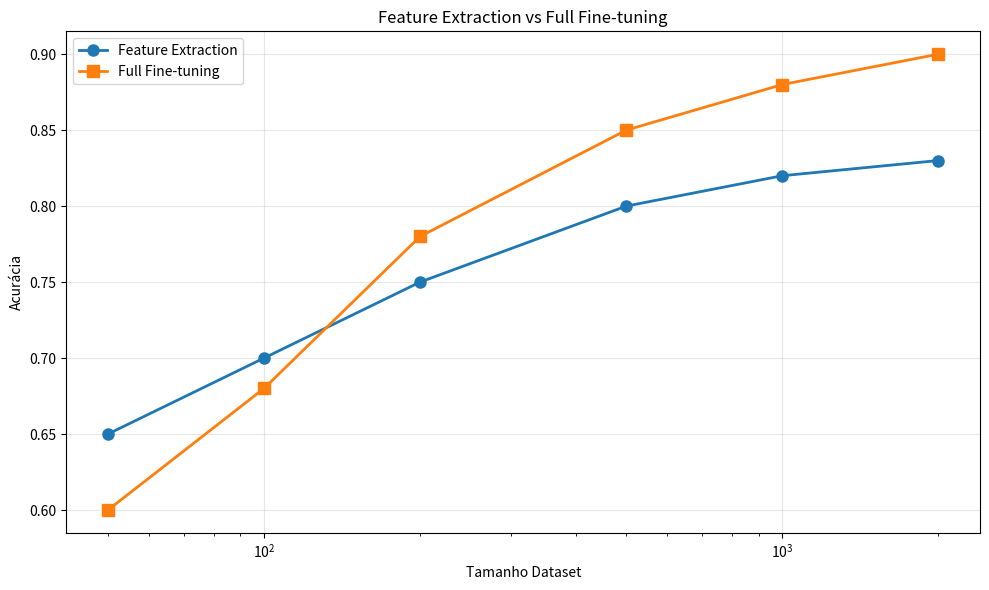

This chart was generated by the following Python code: (Note: this script raises an exception after producing the figure.)
import numpy as np
import matplotlib.pyplot as plt
# Simulacao: Feature Extraction vs Full Fine-tuning
np.random.seed(42)
# Cenario com diferentes tamanhos de dataset
dataset_sizes = [50, 100, 200, 500, 1000, 2000]
feature_extraction_acc = [0.65, 0.70, 0.75, 0.80, 0.82, 0.83]
full_finetuning_acc = [0.60, 0.68, 0.78, 0.85, 0.88, 0.90]
plt.figure(figsize=(10, 6))
plt.plot(
dataset_sizes, 
feature_extraction_acc, 'o-', label='Feature Extraction', linewidth=2, markersize=8)
plt.plot(
dataset_sizes, 
full_finetuning_acc, 's-', label='Full Fine-tuning', linewidth=2, markersize=8)
plt.xlabel('Tamanho Dataset')
plt.ylabel('Acurácia')
plt.title('Feature Extraction vs Full Fine-tuning')
plt.legend()
plt.grid(True, alpha=0.3)
plt.xscale('log')
plt.tight_layout()
plt.savefig('/tmp/fe_vs_finetuning.png', dpi=100, bbox_inches='tight')
plt.show()
print('Análise: Feature Extraction melhor com poucos dados')
print('Conclusão: Use FE para <500 exemplos, Full para >1000')

# Feature Extraction vs Full Fine-tuning
np.random.seed(42)
dataset_sizes = [50, 100, 200, 500, 1000, 2000]
feature_extraction_acc = [0.65, 0.70, 0.75, 0.80, 0.82, 0.83]
full_finetuning_acc = [0.60, 0.68, 0.78, 0.85, 0.88, 0.90]

plt.figure(figsize=(10, 6))
plt.plot(dataset_sizes, feature_extraction_acc, "o-", label="Feature Extraction", linewidth=2, markersize=8)
plt.plot(dataset_sizes, full_finetuning_acc, "s-", label="Full Fine-tuning", linewidth=2, markersize=8)
plt.xlabel("Tamanho Dataset")
plt.ylabel("Acuracia")
plt.title("Feature Extraction vs Full Fine-tuning")
plt.legend()
plt.grid(True, alpha=0.3)
plt.xscale("log")
plt.tight_layout()
plt.savefig("/tmp/fe_vs_finetuning.png", dpi=100, bbox_inches="tight")
plt.show()
print("Analise: Feature Extraction melhor com poucos dados")
print("Conclusao: Use FE para <500 exemplos, Full para >1000")


# Impacto da Learning Rate
np.random.seed(42)
learning_rates = [0.1, 0.01, 0.001, 0.0001, 0.00001]
training_losses = {
    0.1: [float("nan"), float("nan"), float("nan")] + list(np.linspace(0.5, 0.4, 30)),
    0.01: list(np.linspace(0.8, 0.3, 20)) + list(np.linspace(0.3, 0.25, 13)),
    0.001: list(np.linspace(0.7, 0.15, 20)) + list(np.linspace(0.15, 0.08, 13)),
    0.0001: list(np.linspace(0.65, 0.10, 20)) + list(np.linspace(0.10, 0.05, 13)),
    0.00001: list(np.linspace(0.65, 0.40, 20)) + list(np.linspace(0.40, 0.35, 13))
}

epochs = np.arange(33)
plt.figure(figsize=(10, 6))
colors = ["red", "orange", "green", "blue", "purple"]

for (lr, losses), color in zip(training_losses.items(), colors):
    valid_losses = [l for l in losses if not np.isnan(l)]
    plt.plot(range(len(valid_losses)), valid_losses, label=f"LR={lr}", linewidth=2, color=color)

plt.xlabel("Epoca")
plt.ylabel("Loss de Validacao")
plt.title("Impacto da Learning Rate em Fine-tuning")
plt.legend()
plt.grid(True, alpha=0.3)
plt.tight_layout()
plt.savefig("/tmp/learning_rate_impact.png", dpi=100, bbox_inches="tight")
plt.show()
print("Observacao: LR=0.001 a 0.0001 sao ideais para fine-tuning")
print("Erro comum: Usar LR=0.1 (destroi modelo pre-treinado)")


# LoRA: Low-Rank Adaptation
np.random.seed(42)
d = 1000
W_base = np.random.randn(d, d) * 0.01
rank = 16
U = np.random.randn(d, rank) * 0.01
V = np.random.randn(rank, d) * 0.01
Delta_W_true = U @ V
params_full = d * d
params_lora = 2 * d * rank
print(f"Full fine-tuning: {params_full:,} parametros")
print(f"LoRA (rank={rank}): {params_lora:,} parametros")
print(f"Economia: {params_full / params_lora:.1f}x")


# EXERCICIO 1: Fine-tuning Simulator
# TODO: Completar funcao
def fine_tune_simulator(learning_rate=0.001, regularization=0.0001, n_epochs=30, n_data=100):    pass
print('Exercicio 1: Implemente acima')

# EXERCICIO 2
# TODO: Completar
def compare_strategies(n_data_values=[50, 100, 500, 1000]):    pass
print('Exercicio 2: Implemente')

# EXERCICIO 3# TODO: Preencher checklistdataset_checklist = {}print('Exercicio 3: Complete')

# SOLUCAO - Exercicio 1: Fine-tuning Simulator
import numpy as np
np.random.seed(42)

def fine_tune_simulator(n_data, n_epochs=50, lr=0.01, freeze_ratio=0.0):
    d = 100
    W_pretrained = np.random.randn(d, d) * 0.1
    W = W_pretrained.copy()
    X = np.random.randn(n_data, d)
    y = np.sin(X[:, 0]) + 0.1 * np.random.randn(n_data)
    n_freeze = int(d * freeze_ratio)
    losses = []
    for epoch in range(n_epochs):
        pred = X @ W[:, 0]
        loss = np.mean((pred - y) ** 2)
        losses.append(loss)
        grad = 2 * X.T @ (pred - y) / n_data
        W[:, 0] -= lr * grad
        W[:n_freeze, 0] = W_pretrained[:n_freeze, 0]
    return losses

for n in [50, 200, 1000]:
    losses = fine_tune_simulator(n)
    print(f'n_data={n}: loss_final={losses[-1]:.4f}')

# SOLUCAO - Exercicio 2: Comparar Estrategias
import numpy as np
np.random.seed(42)

def compare_strategies(n_data, d=100):
    X = np.random.randn(n_data, d)
    y = np.sin(X[:, 0]) + 0.1 * np.random.randn(n_data)
    results = {}
    # Feature Extraction
    W_fe = np.zeros(d)
    for epoch in range(100):
        pred = X @ W_fe
        grad = 2 * X.T @ (pred - y) / n_data
        W_fe -= 0.01 * grad
    results['feature_extraction'] = np.mean((X @ W_fe - y) ** 2)
    # Full Fine-tuning
    W_full = np.random.randn(d) * 0.01
    for epoch in range(100):
        pred = X @ W_full
        grad = 2 * X.T @ (pred - y) / n_data
        W_full -= 0.01 * grad
    results['full_finetuning'] = np.mean((X @ W_full - y) ** 2)
    return results

for n in [50, 500]:
    r = compare_strategies(n)
    print(f'n={n}: FE={r["feature_extraction"]:.4f} Full={r["full_finetuning"]:.4f}')

# SOLUCAO - Exercicio 3: Dataset Checklist
dataset_checklist = {
    'tamanho_adequado': True,
    'qualidade_labels': True,
    'balanceamento_classes': False,
    'sem_data_leakage': True,
    'formato_consistente': True,
    'preprocessing_necessario': True,
    'split_train_val_test': True
}

print('Dataset Checklist para Fine-tuning:')
print('=' * 50)
for item, status in dataset_checklist.items():
    marca = 'OK' if status else 'ATENCAO'
    print(f'  {item}: [{marca}]')
n_ok = sum(v for v in dataset_checklist.values())
n_total = len(dataset_checklist)
print(f'Score: {n_ok}/{n_total}')

# QLoRA: Quantizacao + LoRA
np.random.seed(42)
model_size_mb_float32 = 7000 * 4 / 1024 / 1024
model_size_mb_int4 = 7000 * 0.5 / 1024 / 1024
rank = 8
lora_size_gb = (7000 * rank * 2 * 4) / (1024 * 1024 * 1024)

print(f"Modelo base (float32): {model_size_mb_float32:.0f} MB")
print(f"Modelo base (int4): {model_size_mb_int4:.0f} MB")
print(f"LoRA overhead: {lora_size_gb:.2f} GB")
print(f"Total QLoRA: {model_size_mb_int4/1024 + lora_size_gb:.2f} GB")


# Visualizacao QLoRA
categories = ["Float32\n(Full)", "Int4\n(Quantizado)", "QLoRA\n(Quantizado + LoRA)"]
memory_gb = [28, 1.75, 3.5]

plt.figure(figsize=(8, 5))
colors_bar = ["red", "orange", "green"]
bars = plt.bar(categories, memory_gb, color=colors_bar, alpha=0.7, edgecolor="black", linewidth=2)
plt.ylabel("Memoria (GB)")
plt.title("QLoRA: Reducao de Memoria para Fine-tuning de LLMs")
plt.axhline(y=16, color="black", linestyle="--", label="GPU Consumer (16GB)", linewidth=2)
plt.legend()
for bar, val in zip(bars, memory_gb):
    plt.text(bar.get_x() + bar.get_width()/2, bar.get_height() + 0.1, f"{val:.1f}GB", ha="center", va="bottom", fontsize=11, fontweight="bold")
plt.tight_layout()
plt.savefig("/tmp/qlora_memory.png", dpi=100, bbox_inches="tight")
plt.show()


# Demonstracao sazonalidade ignorada
t = np.arange(120)
y_saz = 100 + 10*np.sin(2*np.pi*t/12) + np.random.normal(0, 1, 120)
plt.figure(figsize=(12, 4))
plt.plot(t, y_saz, "b-", linewidth=1.5)
plt.title("Serie com Sazonalidade Importante")
plt.xlabel("Tempo (meses)")
plt.ylabel("Valor")
plt.grid(True, alpha=0.3)
plt.tight_layout()
plt.savefig("/tmp/ignorar_sazonalidade.png", dpi=100, bbox_inches="tight")
plt.show()
print("Erro: Ignorar sazonalidade causa bad generalization")
